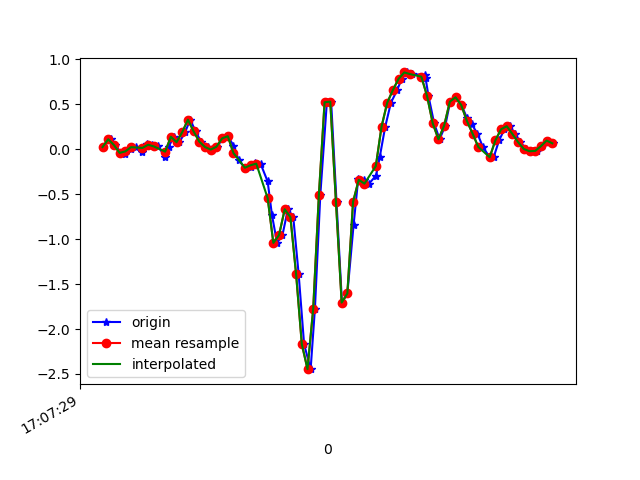

The table this chart was drawn from, first rows:
1618852049881, 1547745788050950, 0.02268276, -0.13858858, -0.019450681
1618852049909, 1547745807073078, 0.1094, 0.1253, -0.05855
1618852049923, 1547745826120022, 0.04467, 0.1229, -0.02434
1618852049946, 1547745845142150, -0.04207, -0.1704, -0.006012
1618852049960, 1547745864164278, -0.05062, -0.08483, -0.04511
1618852049979, 1547745883216582, -5.3010974E-4, 0.1241, -0.04633
1618852049998, 1547745902266358, 0.02146, -0.185, 0.009871
1618852050020, 1547745921291318, -0.03474, -0.2779, -0.03411
1618852050036, 1547745940316310, 0.06056, 0.3306, -0.05977
1618852050055, 1547745959366070, 0.04834, 0.06422, -0.02678
1618852050074, 1547745978391030, 0.03001, -0.2424, 9.7E-5
1618852050101, 1547745997382646, -0.08239, -0.07139, -0.06465
1618852050112, 1547746016405462, 0.02635, 0.289, -0.05488
1618852050131, 1547746035453078, 0.1375, 0.03978, 0.0282
1618852050150, 1547746054475926, 0.07644, -0.1423, 0.01476
1618852050170, 1547746073498710, 0.1888, -0.03108, -0.01823
1618852050188, 1547746092527350, 0.3269, 0.1155, 0.007427
1618852050207, 1547746111549174, 0.1962, -0.007863, 0.05752
1618852050226, 1547746130595798, 0.08255, -0.03596, 0.0734
1618852050251, 1547746149617622, 0.02268, -0.03108, 0.09051
1618852050264, 1547746168639478, -0.005417, -0.06406, 0.1052
1618852050283, 1547746187670070, 0.02635, -0.05062, 0.1125
1618852050302, 1547746206717046, 0.1192, -0.007863, 0.1296
1618852050321, 1547746225739254, 0.1436, 0.03978, 0.1601
1618852050340, 1547746244761526, 0.03734, 0.08743, 0.2273
1618852050359, 1547746263808502, -0.1264, 0.2731, 0.2921
1618852050380, 1547746282830710, -0.207, 0.5798, 0.3898
1618852050402, 1547746301835446, -0.2046, 0.9817, 0.5083
1618852050416, 1547746320881846, -0.1545, 1.403, 0.749
1618852050435, 1547746339903414, -0.1618, 1.837, 1.043
1618852050460, 1547746358924982, -0.3597, 2.34, 1.32
1618852050475, 1547746377971382, -0.7299, 2.806, 1.621
1618852050493, 1547746396926774, -1.043, 3.171, 1.884
1618852050512, 1547746415946294, -0.9559, 3.505, 2.075
1618852050531, 1547746434990518, -0.6688, 3.918, 2.275
1618852050550, 1547746454009910, -0.7568, 4.357, 2.407
1618852050569, 1547746473029302, -1.393, 4.775, 2.499
1618852050588, 1547746492069622, -2.168, 5.087, 2.696
1618852050611, 1547746511088950, -2.446, 5.241, 2.889
1618852050626, 1547746530233095, -1.777, 5.371, 2.992
1618852050645, 1547746549277191, -0.5088, 5.602, 2.876
1618852050668, 1547746568296583, 0.5211, 5.569, 2.61
1618852050683, 1547746587315847, 0.5273, 4.871, 2.28
1618852050702, 1547746606356103, -0.5918, 3.929, 1.927
1618852050721, 1547746625400775, -1.706, 2.971, 1.675
1618852050740, 1547746644420679, -1.605, 2.032, 1.365
1618852050762, 1547746663440455, -0.8386, 1.185, 0.9482
1618852050778, 1547746682485127, -0.3341, 0.8596, 0.446
1618852050798, 1547746701523527, -0.3414, 0.4381, -0.04877
1618852050816, 1547746720543687, -0.3842, -0.1044, -0.3188
1618852050841, 1547746739588807, -0.2937, -0.5723, -0.4984
1618852050854, 1547746758609095, -0.08361, -1.005, -0.6743
1618852050873, 1547746777629511, 0.2487, -1.322, -0.8857
1618852050893, 1547746796679879, 0.515, -1.646, -1.129
1618852050915, 1547746815700295, 0.6568, -2.037, -1.352
1618852050931, 1547746834720711, 0.7814, -2.44, -1.489
1618852050949, 1547746853765831, 0.8522, -2.9, -1.581
1618852050968, 1547746872786375, 0.8339, -3.342, -1.67
1618852051013, 1547746891806791, 0.8241, -3.674, -1.768
1618852051015, 1547746910853831, 0.785, -3.96, -1.875
1618852051025, 1547746929874119, 0.5896, -4.15, -1.939
... 23 more rows
